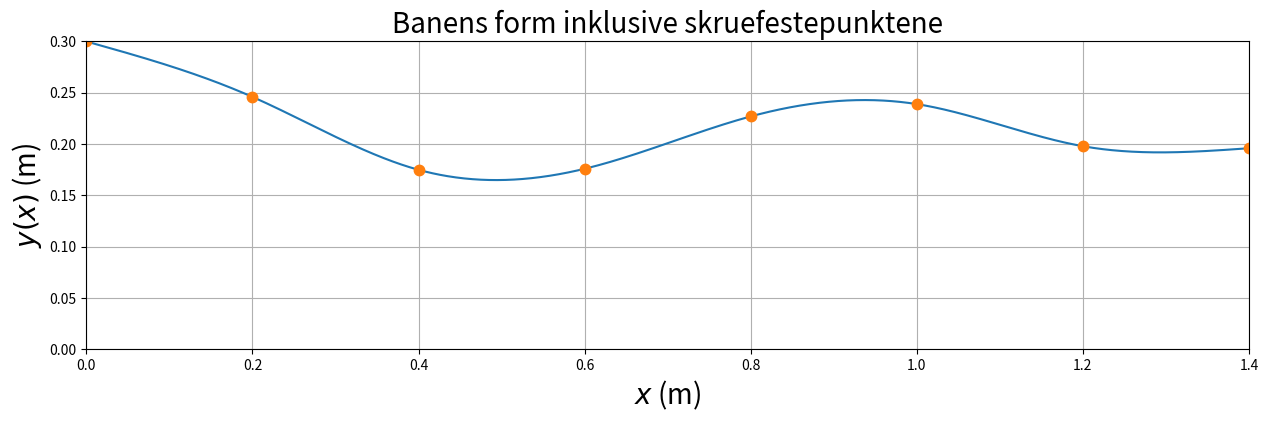
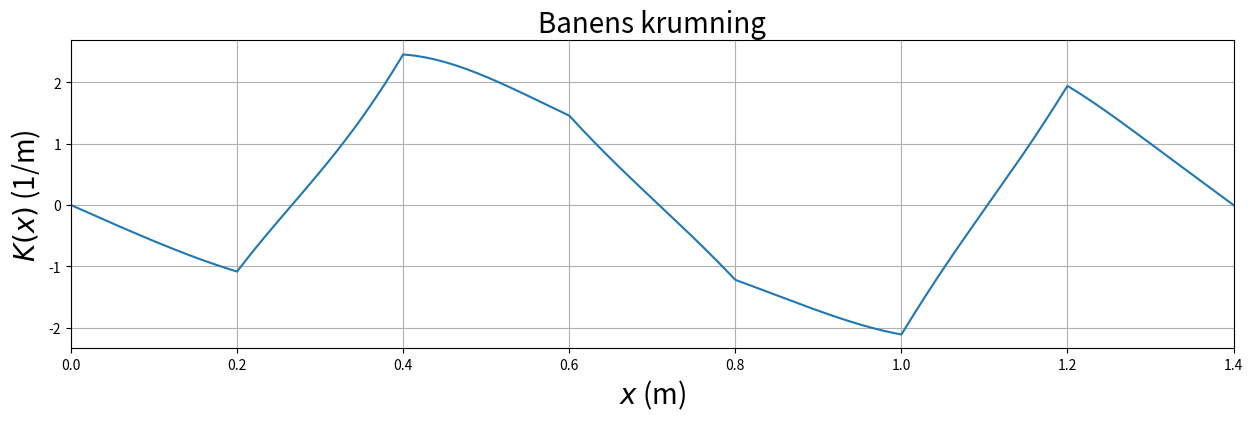
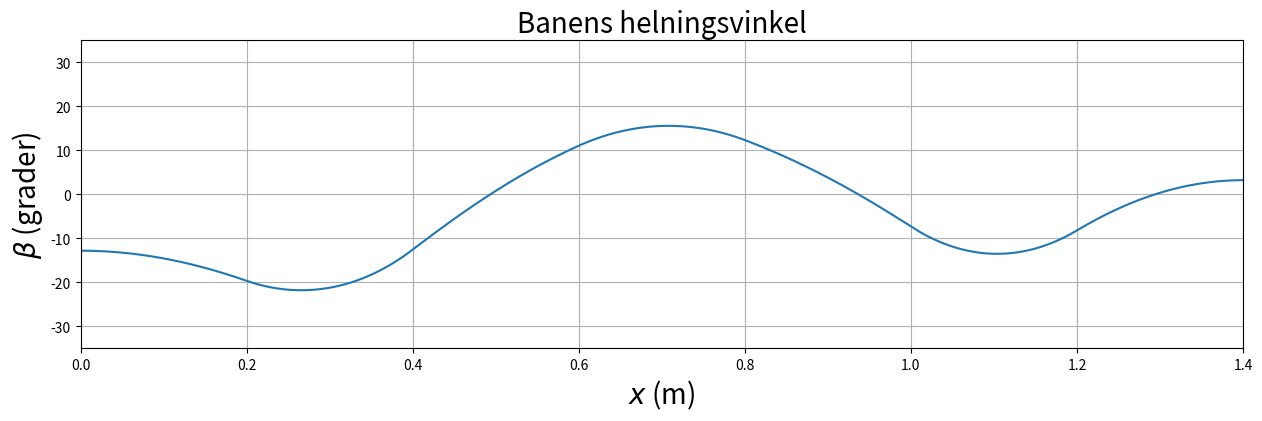

These figures' Python source, in order:
import matplotlib.pyplot as plt
import numpy as np
from scipy.interpolate import CubicSpline

#Tallverdier. Tryggest med SI-enheter fra start til mål!
M = 0.031    #kg
g = 9.81     #m/s**2
c = 2/5
h = 0.200    #m
xfast=np.asarray([0,1,2,3,4,5,6,7])*h
xmin = 0
xmax = 1.401
dx = 0.001
x = np.arange(xmin, xmax, dx)
Nx = len(x)

#Skruehøyder:
yfast = np.zeros(8)
#yfast[0] = 0.300
#yfast[1] = yfast[0] - np.random.randint(40,60)/1000
#yfast[2] = yfast[1] - np.random.randint(70,90)/1000
#yfast[3] = yfast[2] + np.random.randint(-30,10)/1000
#yfast[4] = yfast[3] + np.random.randint(30,70)/1000
#yfast[5] = yfast[4] + np.random.randint(-20,20)/1000
#yfast[6] = yfast[5] - np.random.randint(40,80)/1000
#yfast[7] = yfast[6] + np.random.randint(-40,40)/1000

#Kjør denne cellen så mange ganger dere vil, inntil dere får en baneform dere er fornøyd med.
#Når endelig baneform er valgt:
#Sett inn skruehøydene med 3 desimaler (m) og fjern kommentarsymbolet ("#") i neste linje.
yfast = np.asarray([0.300,0.246,0.175,0.176,0.227,0.239,0.198,0.196])
#Når endelig baneform er valgt, kan dere gjerne legge inn # i starten på de 8 linjene som beregner yfast[] ovenfor

#Beregninger:
# CubicSpline tar inn de åtte festepunktene og interpolerer mellom dem slik at vi får en glatt kurve mellom festepunktene. 
# Den glatte kurven beskriver da posisjonen til kulen. Funksjonen som CubicSpline gir ut (her kalt cs) kan ta i mot et array med
# x-posisjoner som argument. Da vil den gi ut de tilsvarene y-posisjonene langs den glatte banen. 
cs = CubicSpline(xfast, yfast, bc_type='natural')
#y = baneformen y(x)
y = cs(x)
#dydx = dy/dx = y'(x) (dimensjonsløs)
dydx = cs(x,1)
#d2ydx2 = y''(x) (enhet 1/m)
d2ydx2 = cs(x,2)
#K = 1/R = banens krumning (1/m)
K = d2ydx2/(1+dydx**2)**(1.5)
#beta = banens helningsvinkel (rad)
beta = np.arctan(dydx)
#betadeg = banens helningsvinkel (grader)
betadeg = beta*180/np.pi
#startvinkel = helningsvinkel i startposisjonen (grader)
startvinkel = betadeg[0]
#maksvinkel = banens maksimale helningsvinkel, i absoluttverdi (grader)
maksvinkel = np.max(np.abs(betadeg))

#Plotting av banens form y(x)
plt.figure(figsize=(15,4))
plt.plot(x,y)
plt.plot(xfast,yfast,'.',markersize=15)
plt.title('Banens form inklusive skruefestepunktene',fontsize=20)
plt.xlabel('$x$ (m)',fontsize=20)
plt.ylabel('$y(x)$ (m)',fontsize=20)
plt.ylim(0,0.300)
plt.xlim(0,1.400)
plt.grid()
plt.show()

#Plotting av banens krumning
plt.figure(figsize=(15,4))
plt.plot(x,K)
plt.title('Banens krumning',fontsize=20)
plt.xlabel('$x$ (m)',fontsize=20)
plt.ylabel('$K(x)$ (1/m)',fontsize=20)
plt.xlim(0,1.400)
plt.grid()
plt.show()


#Plotting av banens helningsvinkel
plt.figure(figsize=(15,4))
plt.plot(x,betadeg)
plt.title('Banens helningsvinkel',fontsize=20)
plt.xlabel('$x$ (m)',fontsize=20)
plt.ylabel(r'$\beta$ (grader)',fontsize=20)
plt.ylim(-35,35)
plt.xlim(0,1.400)
plt.grid()
plt.show()

y37 = y[400:1400]
y27 = y[200:1400]
y37min = np.min(y37)
y37max = np.max(y37)
y27min = np.min(y27)
y27max = np.max(y27)
print('Bakketoppens høyeste punkt (m): %6.3f' %y37max)
print('Banens laveste punkt (m): %6.3f' %y27min)
print('Helningsvinkel i startposisjonen (grader): %4.1f' %startvinkel)
print('Banens maksimale helningsvinkel (grader): %4.1f' %maksvinkel)
print('De 8 festepunkthøydene (m):', yfast)